6-way image classification set "dataset" from GitHub (SCHAB2210/Distributed_Multimodal_Spectrometer-Camera_Fusion_based_Autonomous_Robotic_Textile_Sorting_Facility); label vocabulary: cotton white, cotton black, cotton other color, polyester white, polyester black, polyester other color.

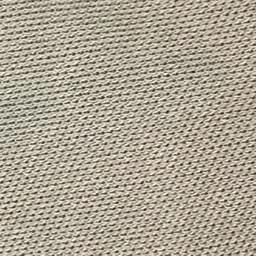
Label: polyester white

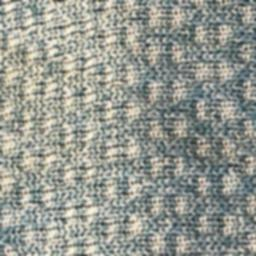
Label: polyester other color

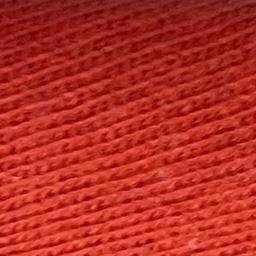
Label: cotton other color

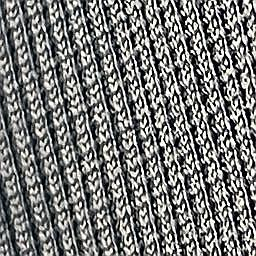
Label: polyester black

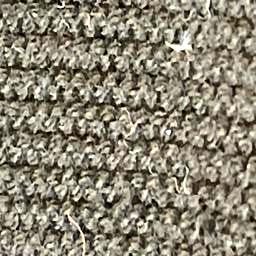
Label: cotton black

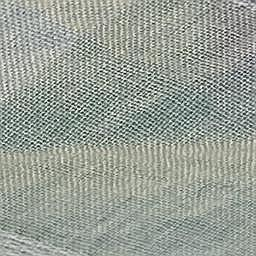
Label: cotton white
